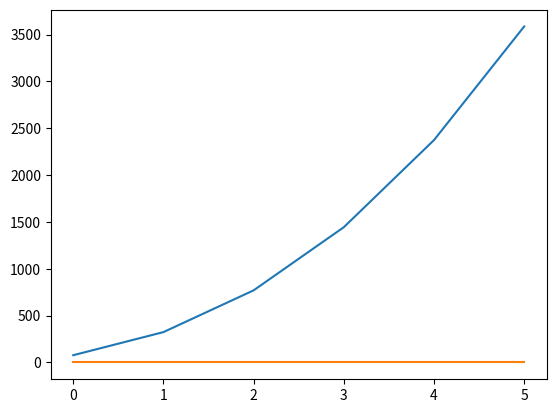

Reproduce this figure in Python.
import numpy as np
import math
from math import cos, sin
import matplotlib.pyplot as plt
import pandas as pd
from numpy import arcsin
from numpy.linalg import norm
from math import ceil, floor

# from .AnimatePlane import animate_plane
# from ..utils import write_to_txt

# from .test_animation import animate_plane


class FlightModel:
    def __init__(self):
        """
        CONSTANTS
        Constants used throughout the model
        """
        self.g = 9.81  # gravity vector
        self.m = 73500  # mass
        self.RHO = 1.225  # air density
        self.S_front = 12.6  # Frontal surface
        self.S_wings = 120  # Wings surface
        self.C_x_min = 0.08  # Drag coefficient
        self.C_z_max = 1.5  # Lift coefficient
        self.THRUST_MAX = 113000 * 2  # Max thrust
        self.DELTA_T = 0.1  # Timestep size
        self.V_1 = 150  # V1 for takeoff
        self.V_1_ok = False  # H    as V1 been reached

        """
        DYNAMICS
        Acceleration, speed, position and theta.
        """
        self.A = [(0), (0)]  # Acceleration vector
        self.V = [(0), (0)]  # Speed Vector
        self.Pos = [(0), (0)]  # Position vector
        self.theta = 0  # Angle between the plane's axis and the ground
        self.obs = [self.Pos[0], self.Pos[1], self.V[0], self.V[1]]
        """
        LISTS FOR PLOT:
        Lists initialization to store values in order to monitor them through graphs
        """
        self.lift_vec = [[], []]  # Store lift values for each axis
        self.P_vec = []  # Store P values
        self.T_vec = [[], []]  # Store thrust values for both axis
        self.drag_vec = [[], []]  # Store drag values
        self.A_vec = [[], []]  # Store Acceleration values
        self.V_vec = [[], []]  # Store Speed values
        self.Pos_vec = [[], []]  # Store position values
        self.alt_factor_vec = []  # Store altitude factor values
        self.C_vec = [[], []]
        self.S_vec = [[], []]
        self.alpha_vec = []
        # Store angle alpha values (angle between the speed vector and the plane)
        self.gamma_vec = []
        # Store angla gamma values (angle bweteen the ground and speed vector)
        self.theta_vec = []
        # Store angle theta values (angle between the plane's axis and the ground)

        """
        KPIS:
        Useful information to print at the end of an episode
        """
        self.max_alt = 0  # Record maximal altitude reached
        self.max_A = 0  # Record maximal acceleration
        self.min_A = 0  # Record minimal acceleration
        self.max_V = 0  # Record maximal speed
        self.min_V = 0  # Record minimal speed

        """
        ACTIONS:
        Action vec for RL stocking thrust and theta values
        """
        self.timestep = 0
        self.timestep_max = 1000
        self.action_vec = [
            [thrust, theta] for thrust in range(5, 11) for theta in range(0, 3)
        ]

    def reset(self):
        self.A = [(0), (0)]  # Acceleration vector
        self.V = [(0), (0)]  # Speed Vector
        self.Pos = [(0), (0)]  # Position vector
        self.theta = 0  # Angle between the plane's axis and the ground
        self.obs = [self.Pos[0], self.Pos[1], self.V[0], self.V[1]]
        self.timestep = 0

    def drag(self, S, V, C):
        """
        Compute the drag using:
        S : Surface peripendicular to the drag direction
        V : Speed colinear with the drag direction
        C : Coefficient of drag/lift regarding the drag direction
        RHO : air density
        F = 1/2 * S * C * V^2
        """
        # print("S", S, "C", C, "V", V)
        return 0.5 * self.RHO * self.altitude_factor() * S * C * np.power(V, 2)

    def C_x(self, alpha):
        """
        Compute the drag coefficient depending on alpha (the higher alpha the higher the drag)
        """

        return (np.degrees(alpha) * 0.02) ** 2 + self.C_x_min

    def C_z(self, alpha):
        """
        Compute the lift coefficient depending on alpha (the higher the alpha, the higher the lift until stall)
        """
        # return self.C_z_max
        sign = np.sign(np.degrees(alpha))
        if abs(np.degrees(alpha)) < 15:
            # Quadratic evolution  from C_z = 0 for 0 degrees and reaching a max value of C_z = 1.5 for 15 degrees
            return sign * abs((np.degrees(alpha) / 15) * self.C_z_max)
        elif abs(np.degrees(alpha)) < 20:
            # Quadratic evolution  from C_z = 1.5 for 15 degrees to C_2 ~ 1.2 for 20 degrees.
            return sign * abs(1 - ((abs(np.degrees(alpha)) - 15) / 15) * self.C_z_max)
        else:
            ##if alpha > 20 degrees : Stall => C_z = 0
            return 0

    def gamma(self):
        """
        Compute gamma (the angle between ground and the speed vector) using trigonometry. 
        sin(gamma) = V_z / V -> gamma = arcsin(V_z/V)
        """
        if norm(self.V) > 0:
            gamma = arcsin(self.V[1] / norm(self.V))
            return gamma
        else:
            return 0

    def alpha(self, gamma):
        """
        Compute alpha (the angle between the plane's axis and the speed vector).
        alpha = theta - gamma 
        """
        alpha = self.theta - gamma
        return alpha

    def S_x(self, alpha):
        """
        update the value of the surface orthogonal to the speed vector depending on alpha by projecting the x and z surface.
        S_x = cos(alpha)*S_front + sin(alpha) * S_wings
        """
        alpha = abs(alpha)
        return cos(alpha) * self.S_front + sin(alpha) * self.S_wings

    def S_z(self, alpha):
        """
        update the value of the surface colinear to the speed vector depending on alpha by projecting the x and z surface.
        S_x = sin(alpha)*S_front + cos(alpha) * S_wings
        !IMPORTANT!
        The min allows the function to be stable, I don't understand why yet.
        """
        alpha = abs(alpha)
        return (sin(alpha) * self.S_front) + (cos(alpha) * self.S_wings)

    def check_colisions(self):
        """
        Check if the plane is touching the ground
        """
        return self.Pos[1] <= 0

    def compute_acceleration(self, thrust):
        """
        Compute the acceleration for a timestep based on the thrust by using Newton's second law : F = m.a <=> a = F/m with F the resultant of all forces
        applied on the oject, m its mass and a the acceleration o fthe object.
        Variables used: 
        - P [Weight] in kg
        - V in m/s
        - gamma in rad
        - alpha in rad
        - S_x  in m^2
        - S_y in m^2
        - C_x (no units)
        - C_z (no units)
        On the vertical axis (z):
        F_z = Lift_z(alpha) * cos(theta) + Thrust * sin(theta) - Drag_z(alpha) * sin(gamma)  - P
        
        On the horizontal axis(x):
        F_x = Thrust_x  * cos(theta) - Drag_x(alpha) * cos(gamma) - Lift_x(alpha) * sin(theta)
        """
        # Compute the magnitude of the speed vector
        V = norm(self.V)
        # Compute gamma based on speed
        gamma = self.gamma()
        # Compute alpha based on gamma and theta
        alpha = self.alpha(gamma)

        # Compute P
        P = self.m * self.g

        # Compute Drag magnitude
        S_x = self.S_x(alpha)
        S_z = self.S_z(alpha)
        C_x = self.C_x(alpha)
        C_z = self.C_z(alpha)

        drag = self.drag(S_x, V, C_x)
        # print("Cx", C_x, "C_z", C_z, "S_x", S_x, "S_z", S_z, "Alpha", np.degrees(alpha))

        # Compute lift magnitude
        lift = self.drag(S_z, V, C_z)

        # Newton's second law
        # Z-Axis
        # Project onto Z-axis
        lift_z = cos(self.theta) * lift
        drag_z = -sin(gamma) * drag
        thrust_z = sin(self.theta) * thrust
        # Compute the sum
        F_z = lift_z + drag_z + thrust_z - P
        # print("F_Z", F_z, "dragz", drag_z, "thrust_z", thrust_z, "lift_z", lift_z)

        # X-Axis
        # Project on X-axis
        lift_x = -sin(self.theta) * lift
        drag_x = -abs(cos(gamma) * drag)
        thrust_x = cos(self.theta) * thrust
        # Compute the sum
        F_x = lift_x + drag_x + thrust_x

        # print("F_x", F_x, "lift_x", lift_x, "thurst_x", thrust_x)

        # Check if we are on the ground, if so prevent from going underground by setting  vertical position and vertical speed to 0.
        if self.check_colisions() and F_z <= 0:
            F_z = 0
            # energy = 0.5 * self.m * V ** 2
            self.V[1] = 0
            self.Pos[1] = 0

        # Compute Acceleration using a = F/m
        A = [F_x / self.m, F_z / self.m]

        # Append all the interesting values to their respective lists for monitoring
        self.lift_vec[0].append(lift_x)
        self.lift_vec[1].append(lift_z)
        self.P_vec.append(P)
        self.T_vec[1].append(thrust_z)
        self.T_vec[0].append(thrust_x)
        self.drag_vec[0].append(drag_x)
        self.drag_vec[1].append(drag_z)
        self.alpha_vec.append(np.degrees(alpha))
        self.gamma_vec.append(np.degrees(gamma))
        self.theta_vec.append(np.degrees(self.theta))
        self.S_vec[0].append(S_x)
        self.S_vec[1].append(S_z)
        self.C_vec[0].append(C_x)
        self.C_vec[1].append(C_z)

        return A

    def compute_dyna(self, thrust):
        """
        Compute the dynamcis : Acceleration, Speed and Position
        Speed(t+1) = Speed(t) + Acceleration(t) * Delta_t
        Position(t+1) = Position(t) + Speed(t) * Delta_t
        """
        # Update acceleration, speed and position
        self.A = self.compute_acceleration(thrust)
        self.V = [self.V[i] + self.A[i] * self.DELTA_T for i in range(2)]
        self.Pos = [self.Pos[i] + self.V[i] * self.DELTA_T for i in range(2)]

        # Update plot lists
        self.A_vec[0].append(self.A[0])
        self.A_vec[1].append(self.A[1])
        self.V_vec[0].append(self.V[0])
        self.V_vec[1].append(self.V[1])
        self.Pos_vec[0].append(self.Pos[0])
        self.Pos_vec[1].append(self.Pos[1])

    def print_kpis(self):
        """
        Print interesting values : max alt, max and min acceleration, max and min speed.
        """
        print("max alt", self.max_alt)
        print("max A", self.max_A)
        print("min A", self.min_A)
        print("max V", self.max_V)
        print("min V", self.min_V)
        print("max x", max(self.Pos_vec[0]))

    def compute_episode(self, thrust, theta, number_timesteps):
        """
        Compute the dynamics of the the plane over a given numbero f episodes based on thrust and theta values
        Variables : Thrust in N, theta in degrees, number of episodes (no unit)
        """
        # switch theta from degrees to radians and store it in the class
        self.theta = np.radians(theta)
        # Change alpha from rad to deg
        for i in range(number_timesteps):
            # To be used for autopilot, removed while debugging

            # Apply the atitude factor to the thrust

            thrust_modified = thrust * self.altitude_factor() * self.THRUST_MAX

            # Compute the dynamics for the episode
            self.compute_dyna(thrust_modified)
            # print("step:", i, " Pos ", self.Pos)

        # Plot interesting graphs after all episodes have ended.
        # self.plot_graphs()
        self.max_alt = max(self.Pos_vec[1])
        self.max_A = [max(self.A_vec[0]), max(self.A_vec[1])]
        self.min_A = [min(self.A_vec[0]), min(self.A_vec[1])]
        self.max_V = [max(self.V_vec[0]), max(self.V_vec[1])]
        self.min_V = [min(self.V_vec[0]), min(self.V_vec[1])]
        # self.print_kpis()

    def compute_timestep(self, action):

        """
        Compute the dynamics of the the plane over a given numbero f episodes based on thrust and theta values
        Variables : Thrust in N, theta in degrees, number of episodes (no unit)
        """
        # switch theta from degrees to radians and store it in the class
        # self.theta = np.radians(5)
        action_vec = self.action_vec[action]
        thrust_factor = action_vec[0] / 10
        self.theta = np.radians(action_vec[1] * 5)
        # print('timestep',self.timestep)
        self.timestep += 1
        # Apply the atitude factor to the thrust

        thrust_modified = thrust_factor * self.altitude_factor() * self.THRUST_MAX

        # Compute the dynamics for the episode
        self.compute_dyna(thrust_modified)
        self.obs = [
            ceil(self.Pos[0]),
            ceil(self.Pos[1]),
            ceil(self.V[0]),
            floor(self.V[1]),
        ]
        # done = self.done()
        # reward = self.reward(done)
        return self.obs

    # def done(self):
    #     self.finished = self.Pos[1] > 10000
    #     return (self.finished) or (self.timestep > self.timestep_max)

    # def reward(self, done):
    #     reward = 0
    #     if done:
    #         if (self.finished):
    #             reward += 1000
    #         else:
    #             reward += -1000
    #     else:
    #         if self.Pos[1] > 0:
    #             reward += self.Pos[0] + self.Pos[1]
    #         else:
    #             reward += self.Pos[0]
    #     return reward
    def altitude_factor(self):
        """
        WIP
        Compute the reducting in reactor's power with rising altitude. Not ready yet
        """
        alt = self.Pos[1]
        a = 1 / (math.exp(alt / 15000))
        self.alt_factor_vec.append(a ** 0.7)
        return max(0, min(1, a ** (0.7)))

    def plot_graphs(self):
        """
        Plot interesting graphs over timesteps :
        -Vertical drag against Vertical speed
        -Alpha, Gamma and Theta
        -Vertical forces
        -Horizontal forces
        -Acceleration (x and z)
        -Speed (x and z)
        -Position (x and z)
        -(WIP) Altitude factor vs Altitude
        """

        # y = pd.Series(self.A_vec[1])
        # x = pd.Series(self.alpha_vec)
        # plt.scatter(x, y)
        # plt.title("A_z vs alpha")
        # plt.legend()
        # plt.show()

        # y = pd.Series(self.V_vec[1])
        # x = pd.Series(self.alpha_vec)
        # plt.scatter(x, y)
        # plt.title("V_z vs alpha")
        # plt.legend()
        # plt.show()

        # y = pd.Series(self.C_vec[1])
        # x = pd.Series(self.alpha_vec)
        # plt.scatter(x, y)
        # plt.title("C_z vs alpha")
        # plt.legend()
        # plt.show()

        # y = pd.Series(self.C_vec[0])
        # x = pd.Series(self.alpha_vec)
        # plt.scatter(x, y)
        # plt.title("C_x vs alpha")
        # plt.legend()
        # plt.show()

        # y = pd.Series(self.S_vec[1])
        # x = pd.Series(self.alpha_vec)
        # plt.scatter(x, y)
        # plt.title("S_z vs alpha")
        # plt.xlim((0, 120))
        # plt.legend()
        # plt.show()

        # y = pd.Series(self.S_vec[0])
        # x = pd.Series(self.alpha_vec)
        # plt.scatter(x, y)
        # plt.title("S_x vs alpha")
        # plt.xlim((0, 120))
        # plt.legend()
        # plt.show()

        # Z-axis
        # Force_vec_z = [element * self.m for element in self.A_vec[1]]
        # y = pd.Series(self.drag_vec[1])
        # x = pd.Series(self.V_vec[1])
        # plt.scatter(x, y)
        # plt.title("Drag z vs Vz")
        # plt.autoscale()
        # plt.legend()
        # plt.show()

        # ax = pd.Series(self.alpha_vec).plot(label="Alpha")
        # pd.Series(self.gamma_vec).plot(label="Gamma", ax=ax)
        # pd.Series(self.theta_vec).plot(label="Theta", ax=ax)
        # plt.title("Angles")
        # plt.autoscale()
        # plt.legend()
        # plt.show()

        # ax = pd.Series(self.lift_vec[1]).plot(label="Lift z")
        # pd.Series(self.P_vec).plot(label="P", ax=ax)
        # pd.Series(self.T_vec[1]).plot(label="Thrust z", ax=ax)
        # pd.Series(self.drag_vec[1]).plot(label="Drag z", ax=ax)
        # pd.Series(Force_vec_z).plot(label="Total z", ax=ax)
        # plt.title("Z-axis")
        # plt.autoscale()
        # plt.legend()
        # plt.show()
        # # X-axis
        # Force_vec_x = [element * self.m for element in self.A_vec[0]]
        # ax = pd.Series(self.T_vec[0]).plot(label="Thrust x")
        # pd.Series(self.drag_vec[0]).plot(label="Drag x", ax=ax)
        # pd.Series(self.lift_vec[0]).plot(label="Lift x", ax=ax)
        # pd.Series(Force_vec_x).plot(label="Total x", ax=ax)
        # plt.title("Xaxis")
        # plt.autoscale()
        # plt.legend()
        # plt.show()

        color = "tab:red"

        # ax = pd.Series(self.A_vec[0]).plot(label="A_x")
        # ax.set_ylabel("X")
        # ax2 = ax.twinx()
        # ax2.set_ylabel("Y", color=color)
        # pd.Series(self.A_vec[1]).plot(ax=ax2, label="A_y", color=color)
        # plt.title("Acceleration")
        # plt.legend()
        # plt.show()

        # ax = pd.Series(self.V_vec[0]).plot(label="V_x")
        # ax.set_ylabel("X")
        # ax2 = ax.twinx()
        # ax2.set_ylabel("Y", color=color)
        # pd.Series(self.V_vec[1]).plot(ax=ax2, label="V_y", color=color)
        # plt.title("Speed")
        # plt.legend()
        # plt.show()

        # ax = pd.Series(self.Pos_vec[0]).plot(label="Pos_x")
        # ax.set_ylabel("X")
        # ax2 = ax.twinx()
        # ax2.set_ylabel("Y", color=color)
        # pd.Series(self.Pos_vec[1]).plot(ax=ax2, label="Pos_y", color=color)
        # plt.title("Position")
        # plt.legend()
        # plt.show()

        # y = pd.Series(self.alt_factor_vec)
        # x = pd.Series(self.Pos_vec[1])
        # plt.scatter(x, y)
        # plt.title("Altitude vs Alt factor")
        # plt.legend()
        # plt.show()

    def _animate_plane(self):
        animate_plane(self.Pos_vec, self.theta_vec)


if __name__ == "__main__":
    # Create Model
    model = FlightModel()
    # Run simulation over number of episodes, with thrust and theta
    thrust = 1  # 100% power
    theta = 0
    number_timesteps = 100
    max_x = []
    max_z = []
    for thrust in range(5, 11):
        thrust = thrust / 10
        print(thrust)
        model.compute_episode(thrust, theta, number_timesteps)
        max_x.append(max(model.Pos_vec[0]))
        max_z.append(max(model.Pos_vec[1]))
    print(max_x)
    pd.Series(max_x).plot()
    pd.Series(max_z).plot()
    # write_to_txt(environment)
    # animate_plane()

